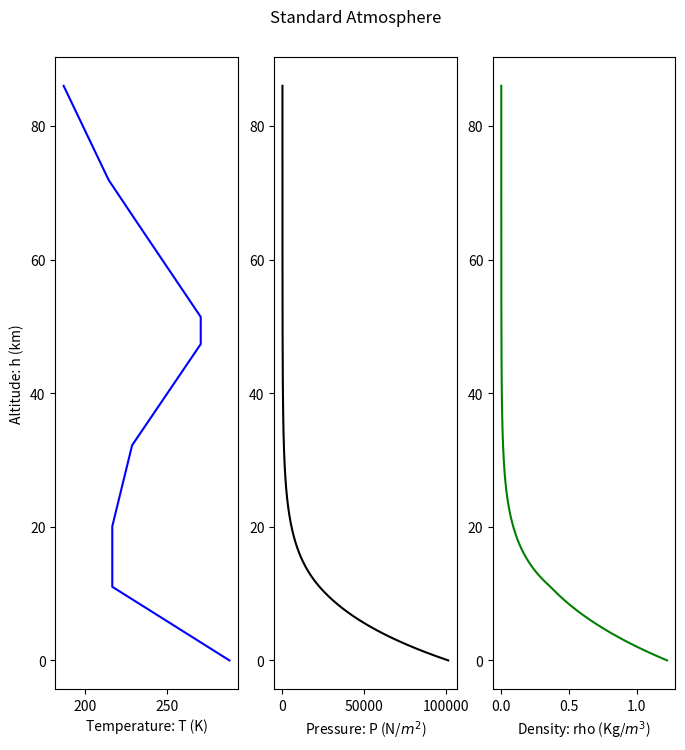

Python code for this plot:
# author: Bao Li # 
# Georgia Institute of Technology #
"""Reference:

1: U.S. Standard Atmosphere, 1976, U.S. Government Printing Office, Washington, D.C., 1976.
2: Mattingly, Jack D., William H. Heiser, and David T. Pratt. Aircraft engine design. American Institute of Aeronautics and Astronautics, 2002.
3: https://en.wikipedia.org/wiki/U.S._Standard_Atmosphere
4: https://en.wikipedia.org/wiki/Barometric_formula
"""

import numpy as np
import math
import matplotlib.pylab as plt


class atmosphere:
    """this is the U.S. Standard Atmosphere 1976 based on the Barometric formula

    1: All of the following is limited to geometric altitudes below 86 km
    2: SI Units
    """

    def __init__(self, geometric_altitude):
        """
        :input h (m): geometric altitude

        :output P (Pa = N/m^2): pressure
                T (K): temperature
                rho (kg/m^3): density
        """

        # input:
        self.h = geometric_altitude

        # constant:
        self.r0 = 6356577  # the earth's radius (m)
        self.R_star = 8.3144598  # universal gas constant (J/mol.K)
        self.g0 = 9.80665  # gravitational acceleration (m/s^2)
        self.M = 0.0289644  # molar mass of Earth's air (kg/mol)
        self.T0 = 288.15  # sea level temperature (K)
        self.P0 = 101325  # sea level pressure (N/m^2)

        # temperature lapse rate (K/m)
        self.lapse_rate = np.array([-0.0065, 0.0, 0.001, 0.0028, 0.0, -0.0028, -0.002])
        # height above sea level for each lapse rate (m)
        self.zi = np.array([0, 11000, 20000, 32000, 47000, 51000, 71000, 84853])
        # number of piecewise linear curve-fit
        self.n = len(self.lapse_rate)

    def geo_potential_altitude(self):
        z = self.r0 * self.h / (self.r0 + self.h)

        # decide the number of piecewise linear curve-fit
        i = 0
        while self.zi[i] < z:
            i = i + 1

        if i != 0:
            i = i - 1
        return z, i

    def ti(self):
        Ti = np.zeros(self.n)
        Ti[0] = self.T0

        for i in range(self.n - 1):
            Ti[i + 1] = Ti[i] + self.lapse_rate[i] * (self.zi[i + 1] - self.zi[i])
        return Ti

    def temperature(self):
        z, i = atmosphere.geo_potential_altitude(self)
        Ti = atmosphere.ti(self)
        T = Ti[i] + self.lapse_rate[i] * (z - self.zi[i])
        return T

    def pressure(self):
        Ti = atmosphere.ti(self)
        Pi = np.zeros(self.n)
        Pi[0] = self.P0

        for i in range(self.n - 1):
            if self.lapse_rate[i] != 0:
                Pi[i + 1] = Pi[i] * (Ti[i] / Ti[i + 1]) ** (self.g0 * self.M / (self.R_star * self.lapse_rate[i]))
            else:
                Pi[i + 1] = Pi[i] * np.exp(-self.g0 * self.M * (self.zi[i + 1] - self.zi[i]) / (self.R_star * Ti[i]))

        z, i = atmosphere.geo_potential_altitude(self)
        T = atmosphere.temperature(self)

        if self.lapse_rate[i] != 0:
            P = Pi[i] * (Ti[i] / T) ** (self.g0 * self.M / (self.R_star * self.lapse_rate[i]))
        else:
            P = Pi[i] * np.exp(-self.g0 * self.M * (z - self.zi[i]) / (self.R_star * Ti[i]))
        return P

    def density(self):
        P = atmosphere.pressure(self)
        T = atmosphere.temperature(self)
        rho = P*self.M/(self.R_star*T)
        return rho


if __name__ == '__main__':
    nn = 1000

    h = np.linspace(0, 86000, nn)
    T = np.zeros(nn)
    P = np.zeros(nn)
    rho = np.zeros(nn)

    for i in range(nn):
        prob = atmosphere(geometric_altitude=h[i])
        T[i] = prob.temperature()
        P[i] = prob.pressure()
        rho[i] = prob.density()

    fig, ax = plt.subplots(1, 3, figsize=(8, 8))
    st = fig.suptitle("Standard Atmosphere")

    ax[0].plot(T, h/1000, 'b-', linewidth=1.5, label='cruise')
    ax[0].set_xlabel('Temperature: T (K)')
    ax[0].set_ylabel('Altitude: h (km)')

    ax[1].plot(P, h/1000, 'k-', linewidth=1.5, label='constant speed climb')
    ax[1].set_xlabel('Pressure: P (N/${m^2}$)')

    ax[2].plot(rho, h/1000, 'g-', linewidth=1.5, label='turn')
    ax[2].set_xlabel('Density: rho (Kg/${m^3}$)')

    # shift subplots down:
    st.set_y(0.96)
    fig.subplots_adjust(top=0.90)
    plt.show()






































